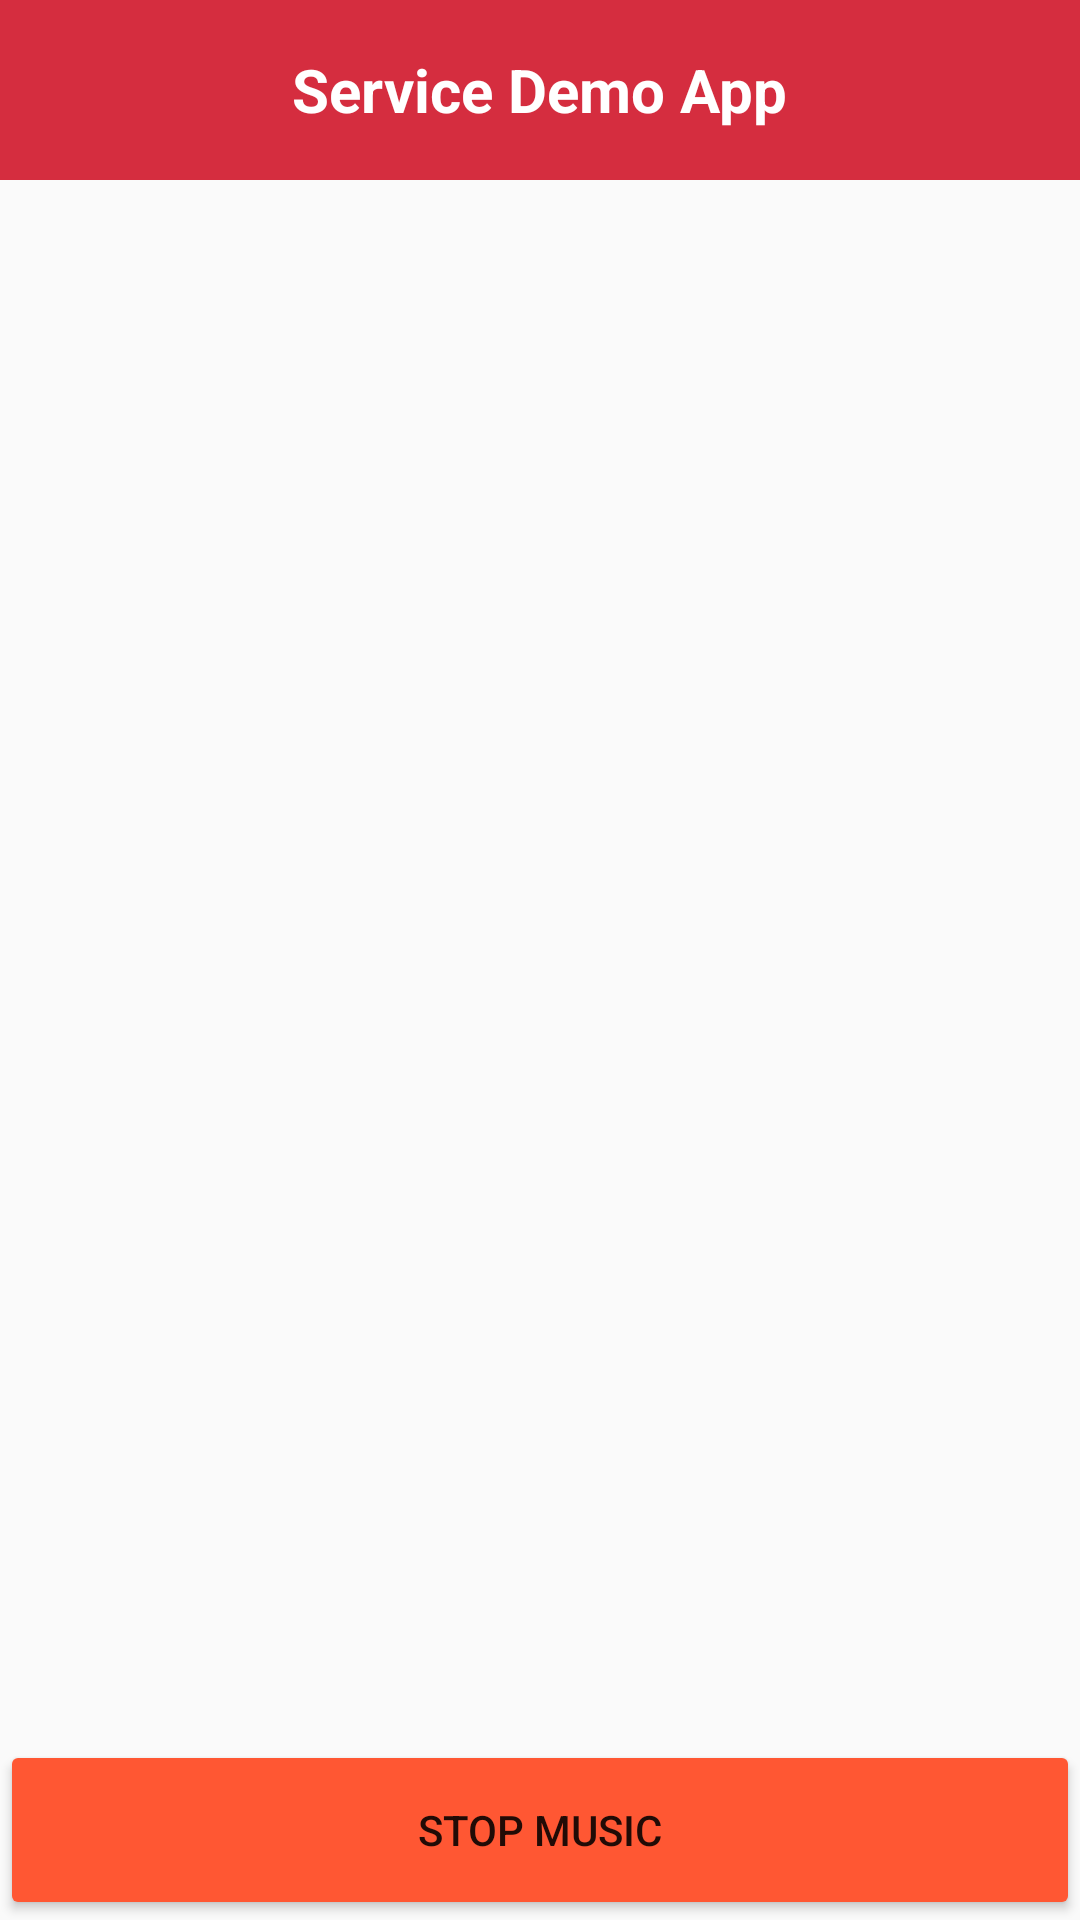

Here is an Android app screen rendered from its layout file. Give the layout XML and the strings, colors and styles it references.
<!-- AndroidManifest.xml: application theme Theme.Design.Light.NoActionBar -->
<!-- res/layout/activity_notification.xml -->
<?xml version="1.0" encoding="utf-8"?>
<RelativeLayout
    xmlns:android="http://schemas.android.com/apk/res/android"
    xmlns:app="http://schemas.android.com/apk/res-auto"
    xmlns:tools="http://schemas.android.com/tools"
    android:layout_width="match_parent"
    android:layout_height="match_parent"
    tools:context=".activity.NotificationActivity">
    <include layout="@layout/custom_toolbar"/>

    <Button
        android:id="@+id/btnStopMusic"
        android:layout_alignParentBottom="true"
        android:layout_width="match_parent"
        android:layout_height="@dimen/sixty_dp"
        android:backgroundTint="@color/back_button"
        android:layout_centerInParent="true"
        android:text="@string/stop_music"/>

</RelativeLayout>
<!-- res/layout/custom_toolbar.xml (included above) -->
<?xml version="1.0" encoding="utf-8"?>
<RelativeLayout xmlns:android="http://schemas.android.com/apk/res/android"
    android:layout_width="match_parent"
    android:background="@color/header_bg"
    android:layout_height="@dimen/sixty_dp">
    <TextView
        android:layout_width="wrap_content"
        android:layout_height="wrap_content"
        android:layout_centerInParent="true"
        android:textColor="@color/white"
        android:textSize="@dimen/twenty_sp"
        android:textStyle="bold"
        android:text="@string/service_demo_app"/>

</RelativeLayout>
<!-- resources referenced by this layout -->
<resources>
  <color name="back_button">#FF5733</color>
  <color name="header_bg">#D52D3F</color>
  <color name="white">#FFFFFFFF</color>
  <dimen name="sixty_dp">60dp</dimen>
  <dimen name="twenty_sp">20sp</dimen>
  <string name="service_demo_app">Service Demo App</string>
  <string name="stop_music">Stop Music</string>
</resources>
